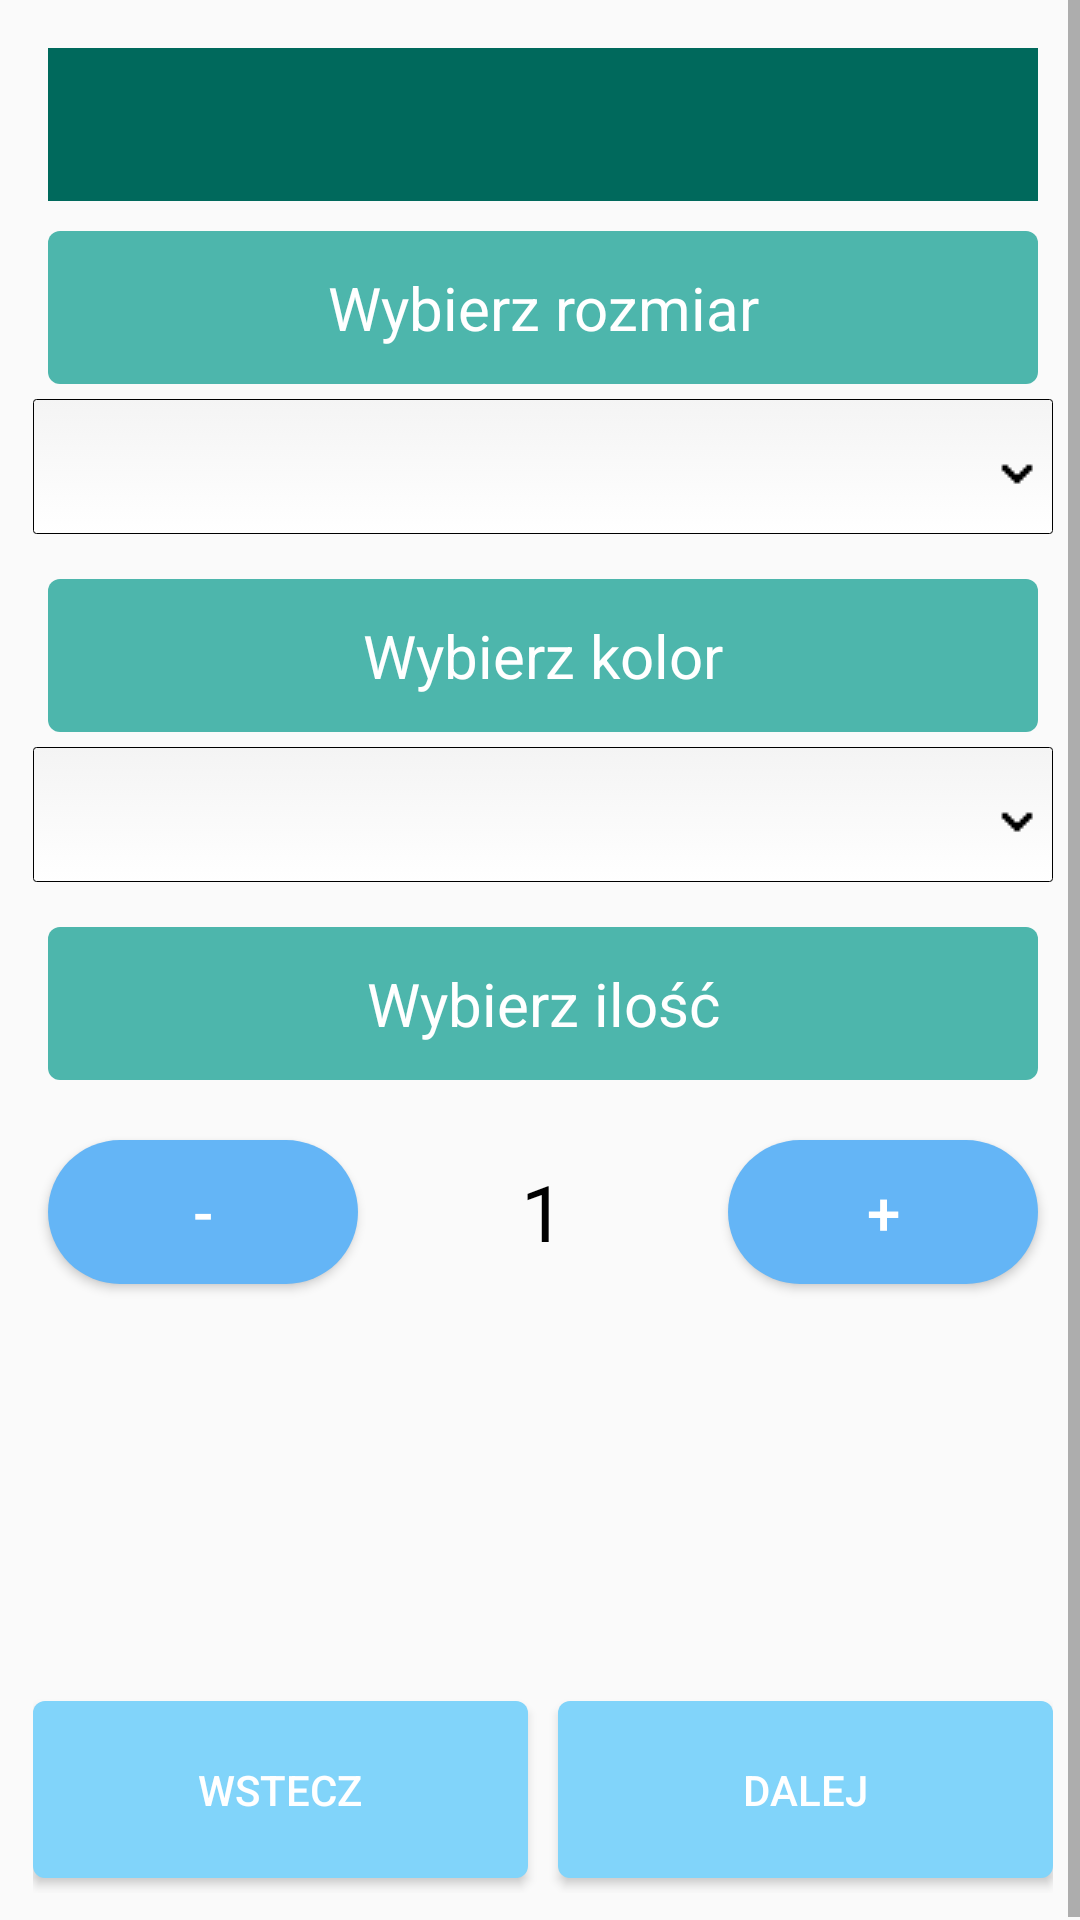

Android layout source for this screen:
<!-- AndroidManifest.xml: application theme AppTheme -->
<!-- res/layout/fragment_new_order_4.xml -->
<?xml version="1.0" encoding="utf-8"?>
<ScrollView
    xmlns:android="http://schemas.android.com/apk/res/android"
    xmlns:app="http://schemas.android.com/apk/res-auto"
    android:fillViewport="true"
    android:layout_width="match_parent"
    android:layout_height="match_parent">

    <LinearLayout
        android:layout_width="match_parent"
        android:layout_height="match_parent"
        android:layout_marginStart="1dp"
        android:layout_marginTop="1dp"
        android:orientation="vertical"
        android:padding="10dp"
        app:layout_constraintStart_toStartOf="parent"
        app:layout_constraintTop_toTopOf="parent">

        <LinearLayout
            android:id="@+id/layout10"
            android:layout_width="match_parent"
            android:layout_height="wrap_content"
            android:orientation="vertical">

            <TextView
                android:id="@+id/textDescriptionNewOrderFragment4"
                style="@style/TextViewHeader"
                android:layout_width="match_parent"
                android:layout_height="wrap_content"
                android:background="@color/colorVeryDarkTeal" />

        </LinearLayout>

        <LinearLayout
            android:id="@+id/layoutSizeNewOrder"
            android:layout_width="match_parent"
            android:layout_height="wrap_content"
            android:orientation="vertical">

            <TextView
                android:id="@+id/textView8"
                style="@style/TextViewHeader"
                android:layout_width="match_parent"
                android:layout_height="wrap_content"
                android:text="Wybierz rozmiar" />

            <Spinner
                android:id="@+id/spinnerSizeNewOrder"
                style="@style/SpinnerStyle"
                android:layout_width="match_parent"
                android:layout_height="45dp" />

        </LinearLayout>

        <LinearLayout
            android:id="@+id/layoutColorNewOrder"
            android:layout_width="match_parent"
            android:layout_height="wrap_content"
            android:layout_marginBottom="10dp"
            android:layout_marginTop="10dp"
            android:orientation="vertical">

            <TextView
                android:id="@+id/textView9"
                style="@style/TextViewHeader"
                android:layout_width="match_parent"
                android:layout_height="wrap_content"
                android:text="Wybierz kolor" />

            <Spinner
                android:id="@+id/spinnerColorNewOrder"
                style="@style/SpinnerStyle"
                android:layout_width="match_parent"
                android:layout_height="45dp" />

        </LinearLayout>

        <TextView
            android:id="@+id/textView10"
            style="@style/TextViewHeader"
            android:layout_width="match_parent"
            android:layout_height="wrap_content"
            android:text="Wybierz ilość" />

        <LinearLayout
            android:layout_width="match_parent"
            android:layout_height="wrap_content"
            android:layout_marginTop="10dp"
            android:orientation="horizontal">

            <Button
                android:id="@+id/buttonDecNewOrder"
                style="@style/ButtonIncDec"
                android:layout_width="match_parent"
                android:layout_height="wrap_content"
                android:layout_weight="1"
                android:text="-" />

            <TextView
                android:id="@+id/textQuantityNewOrder"
                android:layout_width="match_parent"
                android:layout_height="match_parent"
                android:layout_margin="5dp"
                android:layout_weight="1"
                android:gravity="center"
                android:text="1"
                android:textColor="#000000"
                android:textSize="26sp" />

            <Button
                android:id="@+id/buttonIncNewOrder"
                style="@style/ButtonIncDec"
                android:layout_width="match_parent"
                android:layout_height="wrap_content"
                android:layout_weight="1"
                android:text="+" />

        </LinearLayout>

        <LinearLayout
            android:layout_width="match_parent"
            android:layout_height="match_parent"
            android:orientation="horizontal">

            <Button
                android:id="@+id/buttonBackNewOrderFragment4"
                style="@style/ButtonDefault"
                android:layout_width="match_parent"
                android:layout_height="wrap_content"
                android:layout_gravity="bottom"
                android:layout_marginRight="5dp"
                android:layout_weight="1"
                android:text="Wstecz" />

            <Button
                android:id="@+id/buttonNextNewOrderFragment4"
                style="@style/ButtonDefault"
                android:layout_width="match_parent"
                android:layout_height="wrap_content"
                android:layout_gravity="bottom"
                android:layout_marginLeft="5dp"
                android:layout_weight="1"
                android:text="Dalej" />
        </LinearLayout>

    </LinearLayout>
</ScrollView>
<!-- resources referenced by this layout -->
<resources>
  <color name="colorVeryDarkTeal">#00695c</color>
  <style name="ButtonDefault">
          <item name="android:background">@drawable/ripple_efect_default</item>
          <item name="android:textSize">14dp</item>
          <item name="android:textColor">#FFFFFF</item>
          <item name="android:layout_marginTop">5dp</item>
          <item name="android:padding">20dp</item>
          <item name="android:gravity">center</item>
      </style>
  <style name="ButtonIncDec">
          <item name="android:background">@drawable/ripple_efect_blue</item>
          <item name="android:textSize">20sp</item>
          <item name="android:textColor">#FFFFFF</item>
          <item name="android:layout_margin">5dp</item>
          <item name="android:padding">0dp</item>
          <item name="android:gravity">center</item>
      </style>
  <style name="SpinnerStyle">
          <item name="android:background">@drawable/spinner_layout</item>
          <item name="android:textColor">#000000</item>
          <item name="android:layout_height">38dp</item>
          <item name="android:padding">6dp</item>
          <item name="android:gravity">center</item>
      </style>
  <style name="TextViewHeader">
          <item name="android:background">@drawable/text_view_header</item>
          <item name="android:textSize">20sp</item>
          <item name="android:textColor">#FFFFFF</item>
          <item name="android:layout_margin">5dp</item>
          <item name="android:padding">12dp</item>
          <item name="android:gravity">center</item>
      </style>
  <style name="AppTheme" parent="Theme.AppCompat.Light.DarkActionBar">
          
          <item name="colorPrimary">@color/colorPrimary</item>
          <item name="colorPrimaryDark">@color/colorPrimaryDark</item>
          <item name="colorAccent">@color/colorAccent</item>
      </style>
  <!-- drawable ripple_efect_default (drawable-v24) -->
  <?xml version="1.0" encoding="utf-8"?>
  <ripple
      xmlns:android="http://schemas.android.com/apk/res/android"
      android:color="@color/colorLightBlue">
  
      <item
          android:left="0dp"
          android:right="0dp"
          android:top="0dp">
          <shape android:shape="rectangle">
              <solid android:color="@color/colorBlue" />
              <corners
                  android:radius="4dp" />
          </shape>
      </item>
  </ripple>
  <!-- drawable ripple_efect_blue (drawable-v24) -->
  <?xml version="1.0" encoding="utf-8"?>
  <ripple
      xmlns:android="http://schemas.android.com/apk/res/android"
      android:color="#90caf9">
  
      <item
          android:left="0dp"
          android:right="0dp"
          android:top="0dp">
          <shape android:shape="rectangle">
              <solid android:color="#64b5f6" />
              <corners
                  android:radius="40dp" />
          </shape>
      </item>
  </ripple>
  <!-- drawable text_view_header (drawable) -->
  <?xml version="1.0" encoding="utf-8"?>
  <selector xmlns:android="http://schemas.android.com/apk/res/android">
      <item
          android:left="0dp"
          android:right="0dp"
          android:top="0dp">
          <shape android:shape="rectangle">
              <solid android:color="#4db6ac" />
              <corners
                  android:radius="4dp" />
          </shape>
      </item>
  </selector>
  <color name="colorPrimary">#00695c</color>
  <color name="colorPrimaryDark">#3700B3</color>
  <color name="colorAccent">#03DAC5</color>
  <color name="colorLightBlue">#b3e5fc</color>
  <color name="colorBlue">#81d4fa</color>
</resources>
